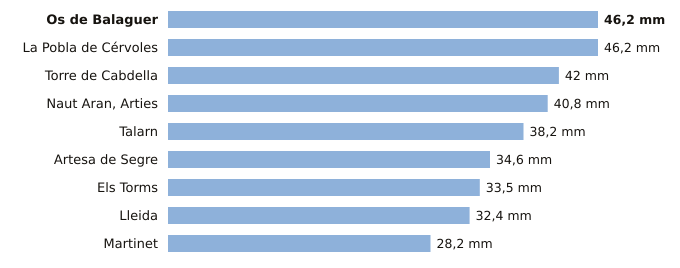

The table this chart was drawn from, first rows:
estacion, provincia, indicativo, mm_6_dias_anteriores, mm_hoy, mm_7_dias, horas_de_hoy
Os de Balaguer, Lleida, 9724X, 46.2, 0.0, 46.2, 1
La Pobla de Cérvoles, Lleida, 9772X, 46.2, 0.0, 46.2, 1
Torre de Cabdella, Lleida, 9689X, 42.0, 0.0, 42.0, 1
Naut Aran, Arties, Lleida, 9990X, 40.8, 0.0, 40.8, 1
Talarn, Lleida, 9698U, 38.2, 0.0, 38.2, 1
Artesa de Segre, Lleida, 9650X, 34.6, 0.0, 34.6, 1
Els Torms, Lleida, 9776D, 33.5, 0.0, 33.5, 1
Lleida, Lleida, 9771C, 32.4, 0.0, 32.4, 1
Martinet, Lleida, 9590, 28.2, 0.0, 28.2, 1
